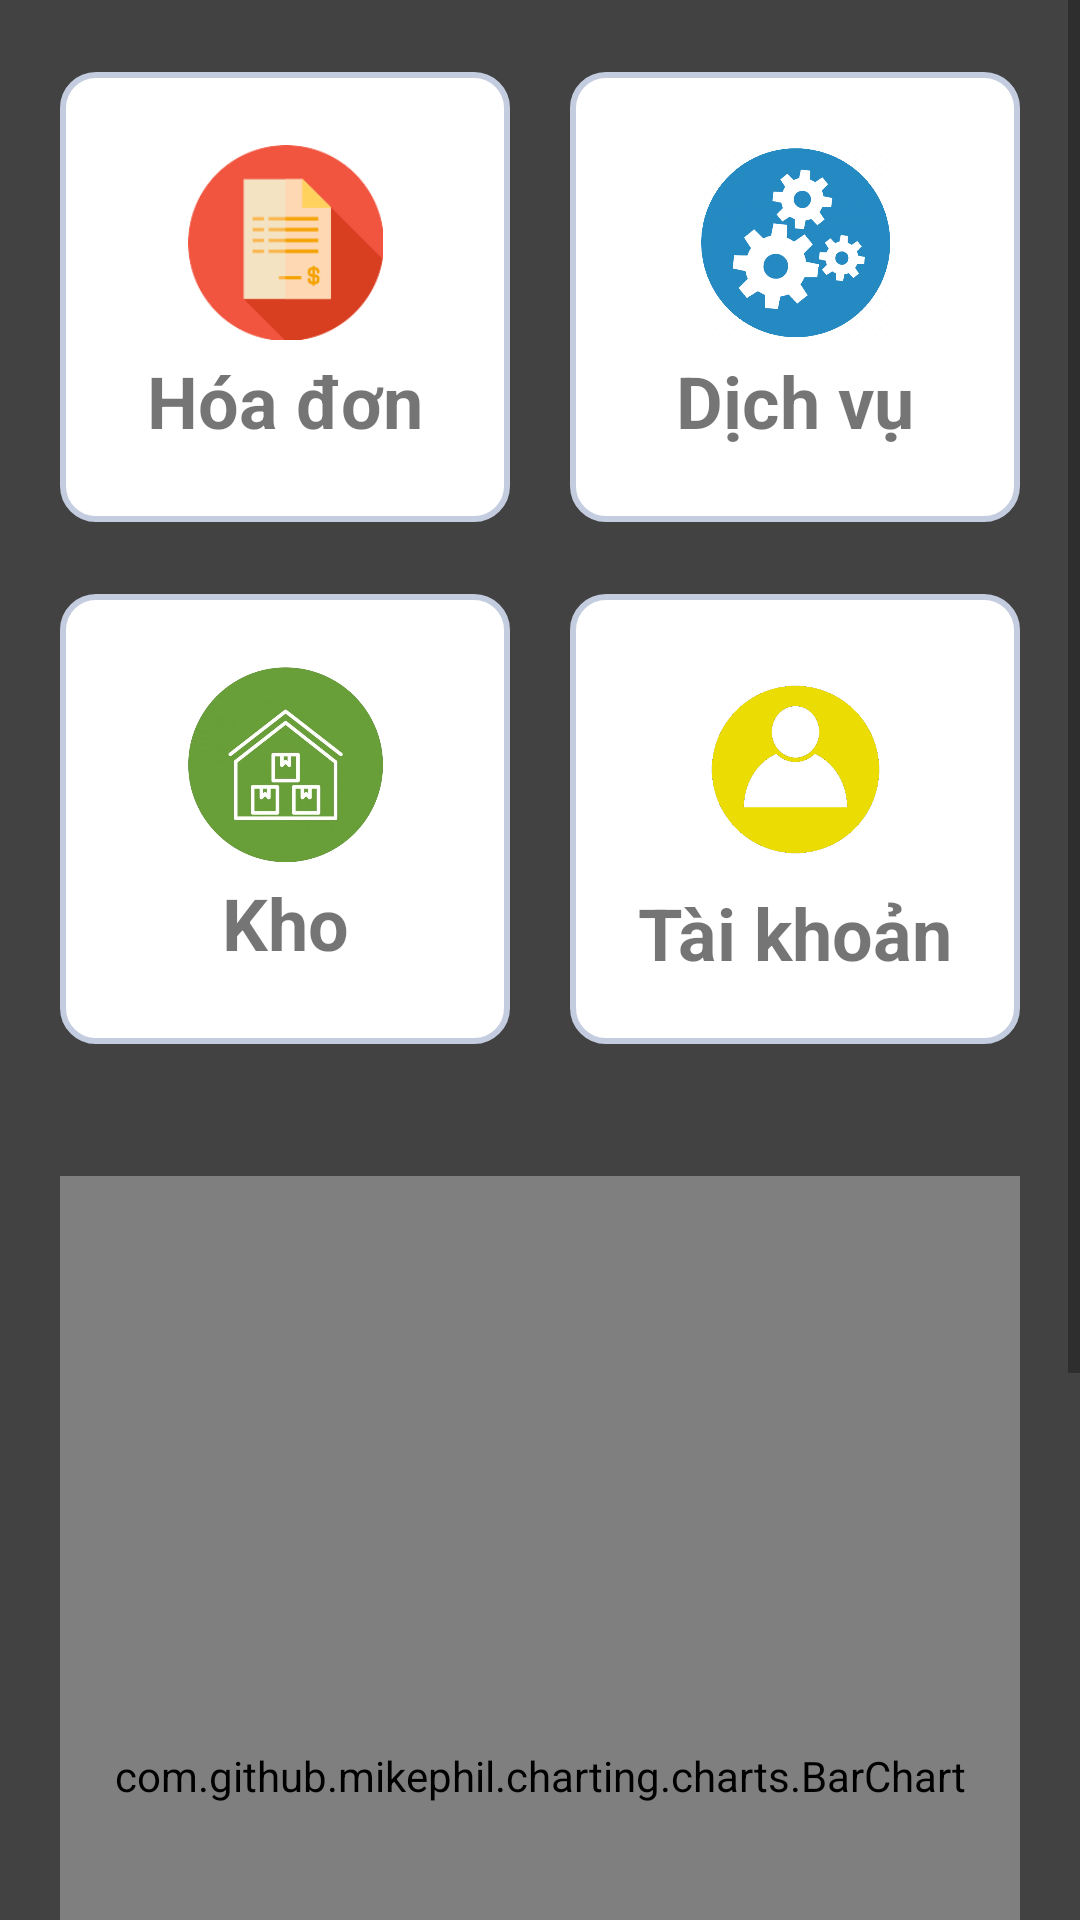

Android layout source for this screen:
<!-- AndroidManifest.xml: application theme Theme.QuanLyGiatLa_Nhom1 -->
<!-- res/layout/fragment_home.xml -->
<?xml version="1.0" encoding="utf-8"?>
<FrameLayout xmlns:android="http://schemas.android.com/apk/res/android"
    xmlns:tools="http://schemas.android.com/tools"
    android:layout_width="match_parent"
    android:layout_height="match_parent"
    xmlns:app="http://schemas.android.com/apk/res-auto"
    android:background="@color/cardview_dark_background"
    >
<ScrollView
    android:layout_width="match_parent"
    android:layout_height="match_parent">
    <androidx.constraintlayout.widget.ConstraintLayout
        android:layout_width="match_parent"
        android:paddingBottom="24dp"
        android:layout_height="match_parent">

        <androidx.constraintlayout.widget.ConstraintLayout
            android:id="@+id/l_bill"
            android:layout_width="150dp"
            android:layout_height="150dp"
            android:layout_marginTop="24dp"
            android:background="@drawable/radius"
            app:layout_constraintEnd_toStartOf="@+id/l_service"
            app:layout_constraintStart_toStartOf="parent"
            app:layout_constraintTop_toTopOf="parent">

            <ImageView
                android:id="@+id/imageView"
                android:layout_width="65dp"
                android:layout_height="65dp"
                android:src="@mipmap/bill"
                app:layout_constraintBottom_toTopOf="@+id/textView4"
                app:layout_constraintEnd_toEndOf="parent"
                app:layout_constraintStart_toStartOf="parent"
                app:layout_constraintTop_toTopOf="parent"
                app:layout_constraintVertical_bias="1.0" />

            <TextView
                android:id="@+id/textView4"
                android:layout_width="wrap_content"
                android:layout_height="wrap_content"
                android:text="Hóa đơn"
                android:textSize="24dp"
                android:textStyle="bold"
                app:layout_constraintBottom_toBottomOf="parent"
                app:layout_constraintEnd_toEndOf="parent"
                app:layout_constraintStart_toStartOf="parent"
                app:layout_constraintTop_toBottomOf="@+id/imageView" />


        </androidx.constraintlayout.widget.ConstraintLayout>

        <androidx.constraintlayout.widget.ConstraintLayout
            android:id="@+id/l_service"
            android:layout_width="150dp"
            android:layout_height="150dp"
            android:layout_marginTop="24dp"
            android:background="@drawable/radius"
            app:layout_constraintEnd_toEndOf="parent"
            app:layout_constraintStart_toEndOf="@+id/l_bill"
            app:layout_constraintTop_toTopOf="parent">

            <TextView
                android:id="@+id/textView5"
                android:layout_width="wrap_content"
                android:layout_height="wrap_content"
                android:text="Dịch vụ"
                android:textSize="24dp"
                android:textStyle="bold"
                app:layout_constraintBottom_toBottomOf="parent"
                app:layout_constraintEnd_toEndOf="parent"
                app:layout_constraintStart_toStartOf="parent"
                app:layout_constraintTop_toBottomOf="@+id/imageView19" />

            <ImageView
                android:id="@+id/imageView19"
                android:layout_width="65dp"
                android:layout_height="65dp"
                android:src="@mipmap/service"
                app:layout_constraintBottom_toTopOf="@+id/textView5"
                app:layout_constraintEnd_toEndOf="parent"
                app:layout_constraintStart_toStartOf="parent"
                app:layout_constraintTop_toTopOf="parent" />
        </androidx.constraintlayout.widget.ConstraintLayout>

        <androidx.constraintlayout.widget.ConstraintLayout
            android:id="@+id/l_warehouse"
            android:layout_width="150dp"
            android:layout_height="150dp"
            android:layout_marginTop="24dp"
            android:background="@drawable/radius"
            app:layout_constraintEnd_toStartOf="@+id/l_account"
            app:layout_constraintStart_toStartOf="parent"
            app:layout_constraintTop_toBottomOf="@+id/l_bill">

            <TextView
                android:id="@+id/textView6"
                android:layout_width="wrap_content"
                android:layout_height="wrap_content"
                android:text="Kho"
                android:textSize="24dp"
                android:textStyle="bold"
                app:layout_constraintBottom_toBottomOf="parent"
                app:layout_constraintEnd_toEndOf="parent"
                app:layout_constraintStart_toStartOf="parent"
                app:layout_constraintTop_toBottomOf="@+id/imageView20" />

            <ImageView
                android:id="@+id/imageView20"
                android:layout_width="65dp"
                android:layout_height="65dp"
                android:src="@mipmap/warehouse"
                app:layout_constraintBottom_toTopOf="@+id/textView6"
                app:layout_constraintEnd_toEndOf="parent"
                app:layout_constraintStart_toStartOf="parent"
                app:layout_constraintTop_toTopOf="parent" />
        </androidx.constraintlayout.widget.ConstraintLayout>

        <androidx.constraintlayout.widget.ConstraintLayout
            android:id="@+id/l_account"
            android:layout_width="150dp"
            android:layout_height="150dp"
            android:layout_marginTop="24dp"
            android:background="@drawable/radius"
            app:layout_constraintEnd_toEndOf="parent"
            app:layout_constraintStart_toEndOf="@+id/l_warehouse"
            app:layout_constraintTop_toBottomOf="@+id/l_service">

            <TextView
                android:id="@+id/textView7"
                android:layout_width="wrap_content"
                android:layout_height="wrap_content"
                android:text="Tài khoản"
                android:textSize="24dp"
                android:textStyle="bold"
                app:layout_constraintBottom_toBottomOf="parent"
                app:layout_constraintEnd_toEndOf="parent"
                app:layout_constraintStart_toStartOf="parent"
                app:layout_constraintTop_toBottomOf="@+id/imageView21" />

            <ImageView
                android:id="@+id/imageView21"
                android:layout_width="75dp"
                android:layout_height="75dp"
                android:src="@mipmap/person"
                app:layout_constraintBottom_toTopOf="@+id/textView7"
                app:layout_constraintEnd_toEndOf="parent"
                app:layout_constraintStart_toStartOf="parent"
                app:layout_constraintTop_toTopOf="parent" />
        </androidx.constraintlayout.widget.ConstraintLayout>

        <FrameLayout
            android:layout_width="match_parent"
            android:layout_height="wrap_content"
            android:id="@+id/l_bar_chart"
            app:layout_constraintTop_toBottomOf="@id/l_warehouse"
            android:layout_marginTop="24dp">
            <com.github.mikephil.charting.charts.BarChart
                android:id="@+id/barChart"
                android:layout_width="match_parent"
                android:layout_marginTop="20dp"
                android:layout_marginLeft="20dp"
                android:layout_marginRight="20dp"
                android:layout_height="400dp" />
            <androidx.constraintlayout.widget.ConstraintLayout
                android:layout_width="match_parent"
                android:layout_marginTop="24dp"
                android:layout_marginLeft="24dp"
                android:layout_marginRight="24dp"
                android:layout_height="400dp"
                android:id="@+id/l_chart"/>
        </FrameLayout>

        <Button
            android:id="@+id/btn_reset"
            android:layout_width="0dp"
            android:layout_height="wrap_content"
            android:layout_marginStart="24dp"
            android:layout_marginTop="16dp"
            android:layout_marginEnd="24dp"
            android:background="@drawable/circle"
            android:text="Sao lưu và đặt lại"
            app:layout_constraintEnd_toEndOf="parent"
            app:layout_constraintStart_toStartOf="parent"
            app:layout_constraintTop_toBottomOf="@+id/l_bar_chart" />

    </androidx.constraintlayout.widget.ConstraintLayout>
</ScrollView>
</FrameLayout>
<!-- resources referenced by this layout -->
<resources>
  <!-- drawable circle (drawable) -->
  <shape
      xmlns:android="http://schemas.android.com/apk/res/android"
      android:shape="rectangle"   >
      <stroke
          android:width="2dp"
          android:color="#C4CDE0" >
      </stroke>
      <padding
          android:left="20dp"
          android:top="20dp"
          android:right="20dp"
          android:bottom="20dp">
      </padding>
      <corners
          android:radius="100dp"   >
      </corners>
  </shape>
  <!-- drawable radius (drawable) -->
  <shape
      xmlns:android="http://schemas.android.com/apk/res/android"
      android:shape="rectangle"   >
      <solid
          android:color="#FFFFFF" >
      </solid>
      <stroke
          android:width="2dp"
          android:color="#C4CDE0" >
      </stroke>
      <padding
          android:left="20dp"
          android:top="20dp"
          android:right="20dp"
          android:bottom="20dp">
      </padding>
      <corners
          android:radius="11dp"   >
      </corners>
  </shape>
  <!-- mipmap bill: png bitmap (mipmap-xxhdpi, 4745 bytes) -->
  <!-- mipmap person: png bitmap (mipmap-xxhdpi, 13843 bytes) -->
  <!-- mipmap service: png bitmap (mipmap-xxhdpi, 345723 bytes) -->
  <!-- mipmap warehouse: png bitmap (mipmap-xxhdpi, 164968 bytes) -->
  <style name="Theme.QuanLyGiatLa_Nhom1" parent="Theme.MaterialComponents.DayNight.DarkActionBar">
          
          <item name="colorPrimary">@color/purple_500</item>
          <item name="colorPrimaryVariant">@color/purple_700</item>
          <item name="colorOnPrimary">@color/white</item>
          
          <item name="colorSecondary">@color/teal_200</item>
          <item name="colorSecondaryVariant">@color/teal_700</item>
          <item name="colorOnSecondary">@color/black</item>
          
          <item name="android:statusBarColor" tools:targetApi="l">?attr/colorPrimaryVariant</item>
          
      </style>
  <color name="purple_500">#FF6200EE</color>
  <color name="purple_700">#FF3700B3</color>
  <color name="white">#FFFFFFFF</color>
  <color name="teal_200">#FF03DAC5</color>
  <color name="teal_700">#FF018786</color>
  <color name="black">#FF000000</color>
</resources>
